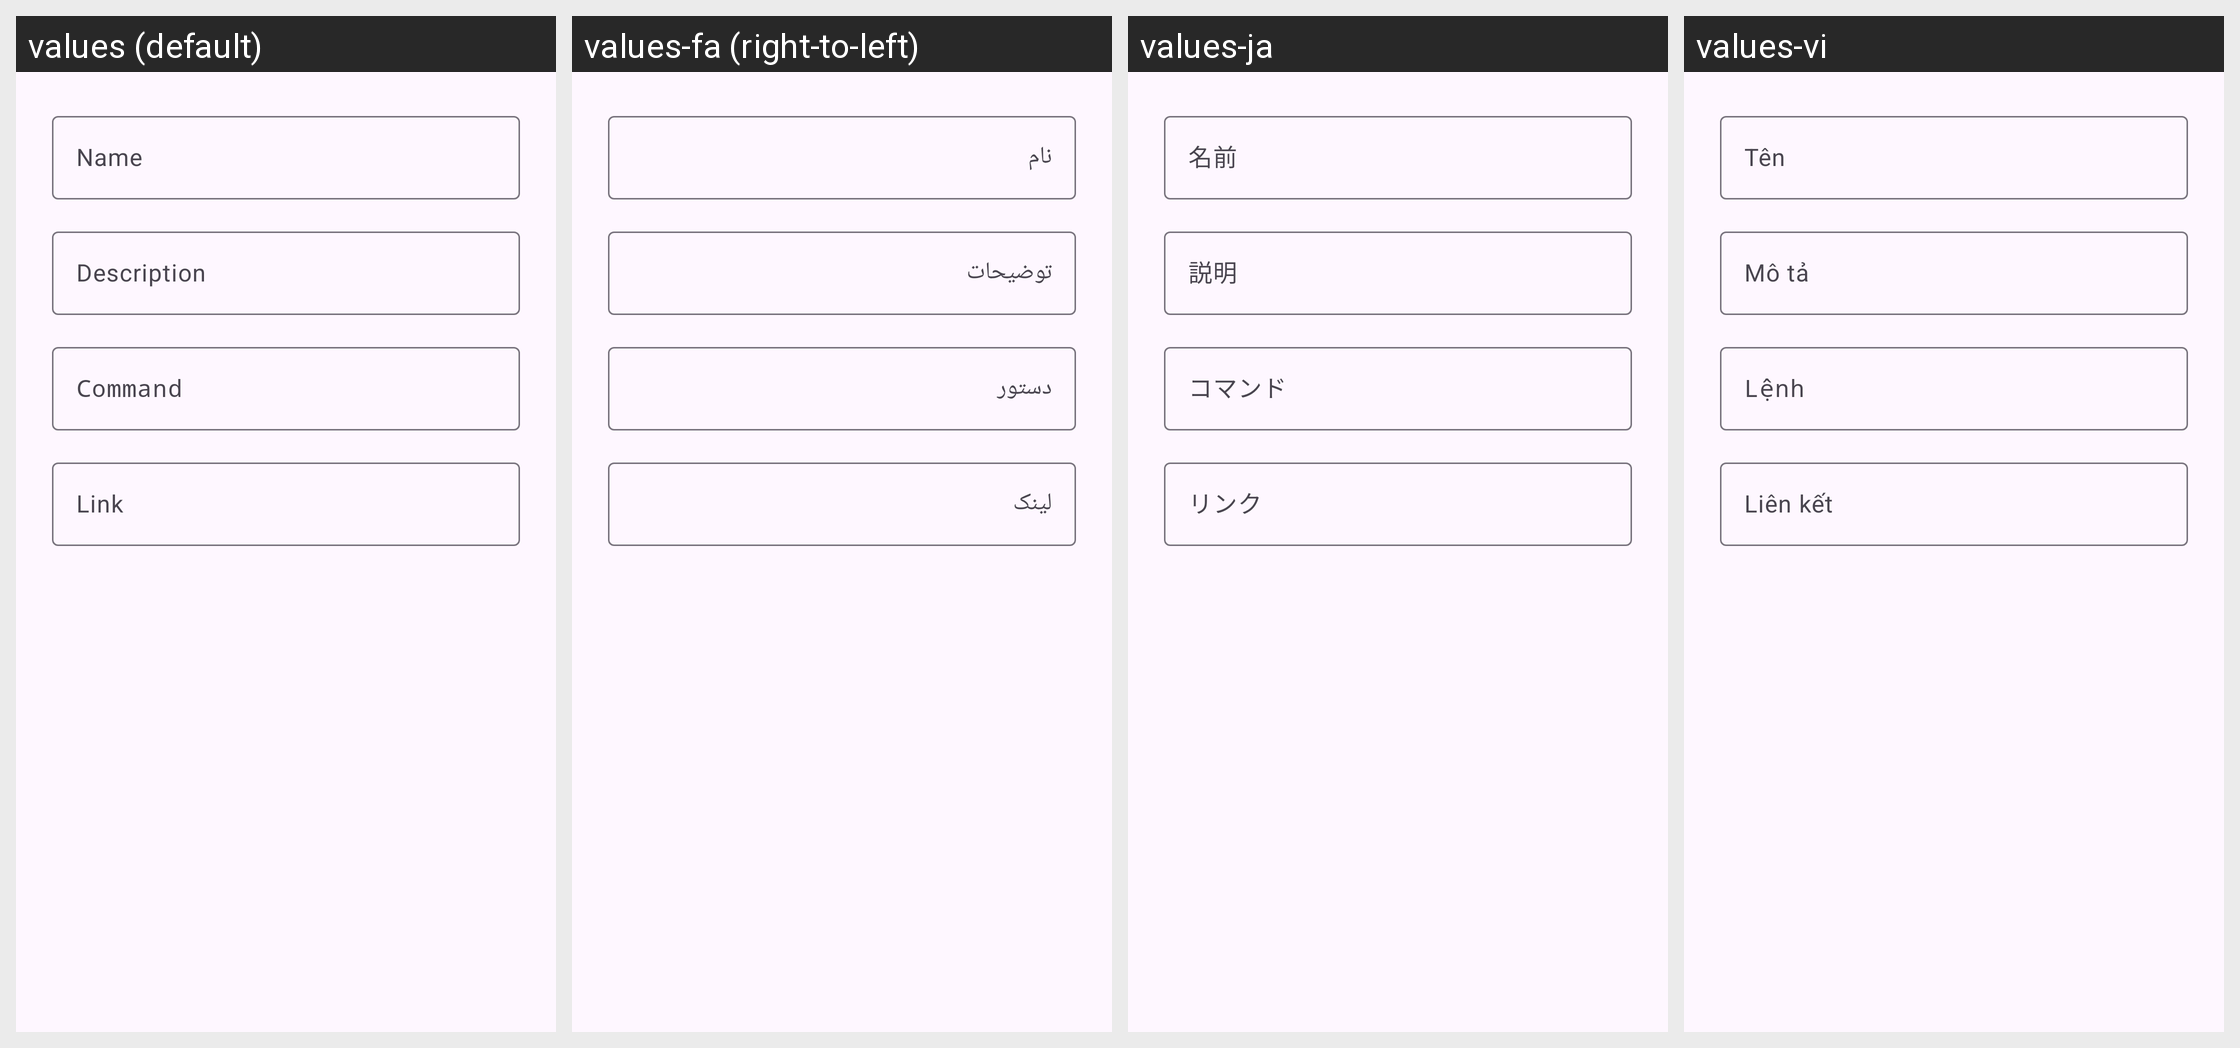

This grid shows one Android layout under several languages. Give, for every string resource on the screen, its name, the default text and each shown locale's text.
Android screen res/layout/tc4_dialog_feature_edit.xml rendered under 4 locales, left to right: values (default), values-fa (right-to-left), values-ja, values-vi. Device: Nexus 5 (rendered at 1080×1920; each locale shown at half size, 540×960, under a caption strip naming it); theme Theme.TinyContainer.
Other locales in the repository, not shown: values-ar, values-bn, values-ckb, values-cs, values-de, values-fr, values-gl, values-hi, values-id, values-it, values-ko, values-lv, values-ms, values-nb-rNO, values-nl, values-pl, values-pt, values-pt-rBR, values-ru, values-sr, values-sv, values-sw, values-ta, values-th, values-tr, values-uk, values-zh-rCN, values-zh-rTW.
Strings drawn on this screen, with the default value and each locale's value (text and hints the layout hard-codes, and strings that could not be matched under every locale, appear in the picture but are not listed):

tc4_hint_name
  values: Name
  values-fa: نام
  values-ja: 名前
  values-vi: Tên

tc4_hint_description
  values: Description
  values-fa: توضیحات
  values-ja: 説明
  values-vi: Mô tả

tc4_hint_command
  values: Command
  values-fa: دستور
  values-ja: コマンド
  values-vi: Lệnh

tc4_hint_link
  values: Link
  values-fa: لینک
  values-ja: リンク
  values-vi: Liên kết
